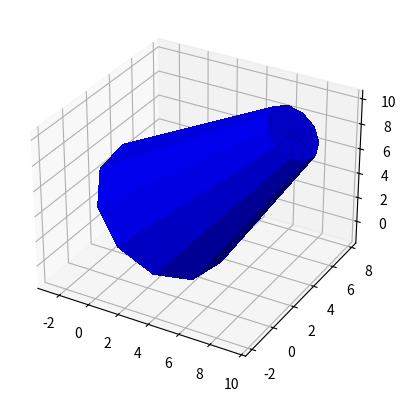

Write the Python code that produced this figure.
import matplotlib.pyplot as plt
from matplotlib import cm
from matplotlib.ticker import LinearLocator, FormatStrFormatter
import numpy as np
from scipy.linalg import norm

class TruncatedCone(object):
    def __init__(self, facets=12):
        self.facets = facets
    
    def make_truncated_cone(self, p0=None, p1=None, R=[1.0, 1.0]):

        # -*- coding: utf-8 -*-
        """
        Created on Sun Oct  2 18:33:10 2016

        Modified from 
        https://stackoverflow.com/questions/38076682/how-to-add-colors-to-each-individual-face-of-a-cylinder-using-matplotlib
        to add "end caps" and to undo fancy coloring.

        @author: astrokeat
        """

        # #axis and radius
        # p0 = np.array([1, 3, 2]) #point at one end
        # p1 = np.array([8, 5, 9]) #point at other end
        # R = 5

        #vector in direction of axis
        v = p1 - p0

        #find magnitude of vector
        mag = norm(v)

        #unit vector in direction of axis
        v = v / mag

        #make some vector not in the same direction as v
        not_v = np.array([1, 0, 0])
        if (v == not_v).all():
            not_v = np.array([0, 1, 0])

        #make vector perpendicular to v
        n1 = np.cross(v, not_v)
        #normalize n1
        n1 /= norm(n1)

        #make unit vector perpendicular to v and n1
        n2 = np.cross(v, n1)

        #surface ranges over t from 0 to length of axis and 0 to 2*pi
        t = np.linspace(0, mag, num=2, endpoint=True)
        theta = np.linspace(0, 2 * np.pi, self.facets)
        rsamplet = np.linspace(0, R[0], 2, endpoint=True)
        rsampleb = np.linspace(0, R[1], 2, endpoint=True)

        #use meshgrid to make 2d arrays
        t, theta2 = np.meshgrid(t, theta)

        rsamplet,theta = np.meshgrid(rsamplet, theta)
        rsampleb,theta = np.meshgrid(rsampleb, theta)

        #generate coordinates for surface
        # "Tube"
        X, Y, Z = [p0[i] + v[i] * t + R * np.sin(theta2) * n1[i] + R * np.cos(theta2) * n2[i] for i in [0, 1, 2]]
        # end caps
        # "Bottom"
        X2, Y2, Z2 = [p0[i] + rsamplet[i] * np.sin(theta) * n1[i] + rsamplet[i] * np.cos(theta) * n2[i] for i in [0, 1, 2]]
        # "Top"
        X3, Y3, Z3 = [p0[i] + v[i]*mag + rsampleb[i] * np.sin(theta) * n1[i] + rsampleb[i] * np.cos(theta) * n2[i] for i in [0, 1, 2]]
        return((X, Y, Z), (X2, Y2, Z2), (X3, Y3, Z3))

def plot_tc(p0=None, p1=None, R=[0., 0.], c='blue'):
    C, T, B = hcyl.make_truncated_cone(p0, p1, R)
    ax=plt.subplot(111, projection='3d')
    ax.plot_surface(C[0], C[1], C[2], color=c, linewidth=1, antialiased=False)
    ax.plot_surface(T[0], T[1], T[2], color=c)
    ax.plot_surface(B[0], B[1], B[2], color=c)    

if __name__ == '__main__':
    hcyl = TruncatedCone()

    plot_tc(p0=np.array([1, 3, 2]), p1=np.array([8, 5, 9]), R=[5.0, 2.0])


    plt.show()